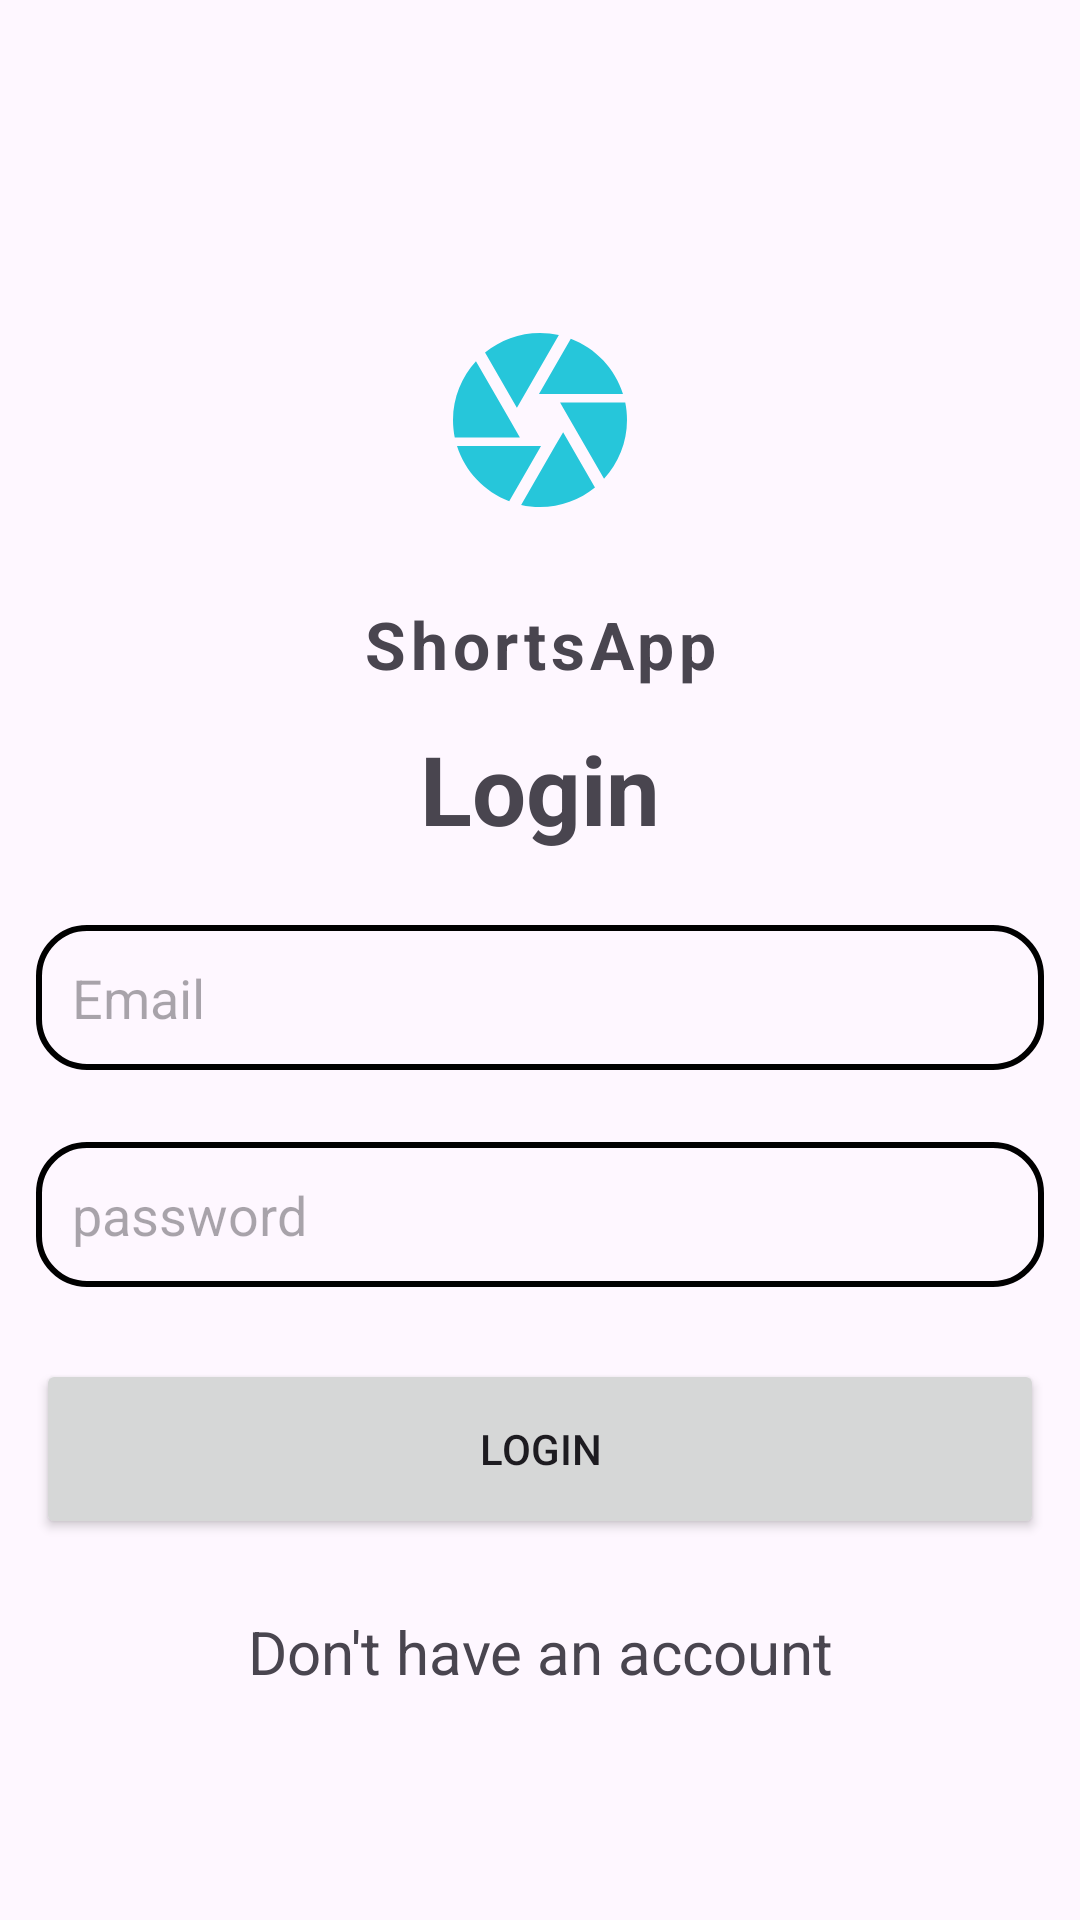

Reconstruct the res/layout file that produces this screen, plus the resources it refers to.
<!-- AndroidManifest.xml: application theme Theme.ShortsApp -->
<!-- res/layout/activity_login.xml -->
<?xml version="1.0" encoding="utf-8"?>
<LinearLayout xmlns:android="http://schemas.android.com/apk/res/android"
    xmlns:app="http://schemas.android.com/apk/res-auto"
    xmlns:tools="http://schemas.android.com/tools"
    android:layout_width="match_parent"
    android:layout_height="match_parent"
    tools:context=".LoginActivity"

    android:orientation="vertical"
    android:gravity="center_horizontal"
    android:layout_margin="16dp"

    >

    <ImageView
        android:layout_width="120dp"
        android:layout_height="120dp"
        android:src="@drawable/my_logo_foreground"
        android:layout_marginTop="80dp"

        />

    <TextView
        android:layout_width="match_parent"
        android:layout_height="wrap_content"
        android:text="@string/app_name"
        android:gravity="center"

        android:textSize="22sp"
        android:textStyle="bold"
        android:letterSpacing="0.07"

        />

    <LinearLayout
        android:layout_width="match_parent"
        android:layout_height="wrap_content"

        android:gravity="center"
        android:orientation="vertical"
        >

        <TextView
            android:layout_width="match_parent"
            android:layout_height="wrap_content"
            android:text="@string/login"
            android:gravity="center"
            android:textStyle="bold"
            android:textSize="32sp"
            android:layout_margin="12dp"
            />

        <EditText
            android:id="@+id/et_email_input"
            android:layout_width="match_parent"
            android:layout_height="wrap_content"
            android:hint="@string/email"
            android:inputType="textEmailAddress"
            android:padding="12dp"
            android:layout_margin="12dp"
            android:background="@drawable/rounded_corner"
            />

        <EditText
            android:id="@+id/et_password_input"
            android:layout_width="match_parent"
            android:layout_height="wrap_content"
            android:hint="@string/password"
            android:inputType="textPassword"
            android:padding="12dp"
            android:layout_margin="12dp"
            android:background="@drawable/rounded_corner"
            />


        <Button
            android:id="@+id/btn_submit"
            android:layout_width="match_parent"
            android:layout_height="60dp"
            android:text="@string/login"
            android:layout_margin="12dp"
            android:padding="12dp"


            />

        <ProgressBar
            android:id="@+id/pb_progressbar"
            android:layout_width="match_parent"
            android:layout_height="60dp"
            android:layout_margin="12dp"
            android:visibility="gone"
            android:padding="12dp"

            />

        <TextView
            android:id="@+id/tv_go_to_signup"
            android:layout_width="match_parent"
            android:layout_height="wrap_content"
            android:text="@string/don_t_have_an_account"
            android:gravity="center"
            android:textSize="20sp"
            android:layout_margin="12dp"
            />




    </LinearLayout>

</LinearLayout>
<!-- resources referenced by this layout -->
<resources>
  <!-- drawable my_logo_foreground (drawable) -->
  <vector xmlns:android="http://schemas.android.com/apk/res/android"
      android:width="108dp"
      android:height="108dp"
      android:viewportWidth="24"
      android:viewportHeight="24"
      android:tint="#26C6DA">
    <group android:scaleX="0.58"
        android:scaleY="0.58"
        android:translateX="5.04"
        android:translateY="5.04">
      <path
          android:fillColor="@android:color/white"
          android:pathData="M9.4,10.5l4.77,-8.26C13.47,2.09 12.75,2 12,2c-2.4,0 -4.6,0.85 -6.32,2.25l3.66,6.35 0.06,-0.1zM21.54,9c-0.92,-2.92 -3.15,-5.26 -6,-6.34L11.88,9h9.66zM21.8,10h-7.49l0.29,0.5 4.76,8.25C21,16.97 22,14.61 22,12c0,-0.69 -0.07,-1.35 -0.2,-2zM8.54,12l-3.9,-6.75C3.01,7.03 2,9.39 2,12c0,0.69 0.07,1.35 0.2,2h7.49l-1.15,-2zM2.46,15c0.92,2.92 3.15,5.26 6,6.34L12.12,15L2.46,15zM13.73,15l-3.9,6.76c0.7,0.15 1.42,0.24 2.17,0.24 2.4,0 4.6,-0.85 6.32,-2.25l-3.66,-6.35 -0.93,1.6z"/>
    </group>
  </vector>
  <!-- drawable rounded_corner (drawable) -->
  <?xml version="1.0" encoding="utf-8"?>
  <shape xmlns:android="http://schemas.android.com/apk/res/android"
      android:shape="rectangle"
      >
  
      <corners android:radius="16dp"/>
      <stroke android:width="2dp"
          android:color="@color/black"/>
  
  
  </shape>
  <string name="app_name">ShortsApp</string>
  <string name="don_t_have_an_account">Don\'t have an account</string>
  <string name="email">Email</string>
  <string name="login">Login</string>
  <string name="password">password</string>
  <style name="Theme.ShortsApp" parent="Base.Theme.ShortsApp" />
  <color name="black">#FF000000</color>
  <style name="Base.Theme.ShortsApp" parent="Theme.Material3.DayNight.NoActionBar">
          
          <item name="colorPrimary">@color/my_primary</item>
      </style>
  <color name="my_primary">#5C6BC0</color>
</resources>
